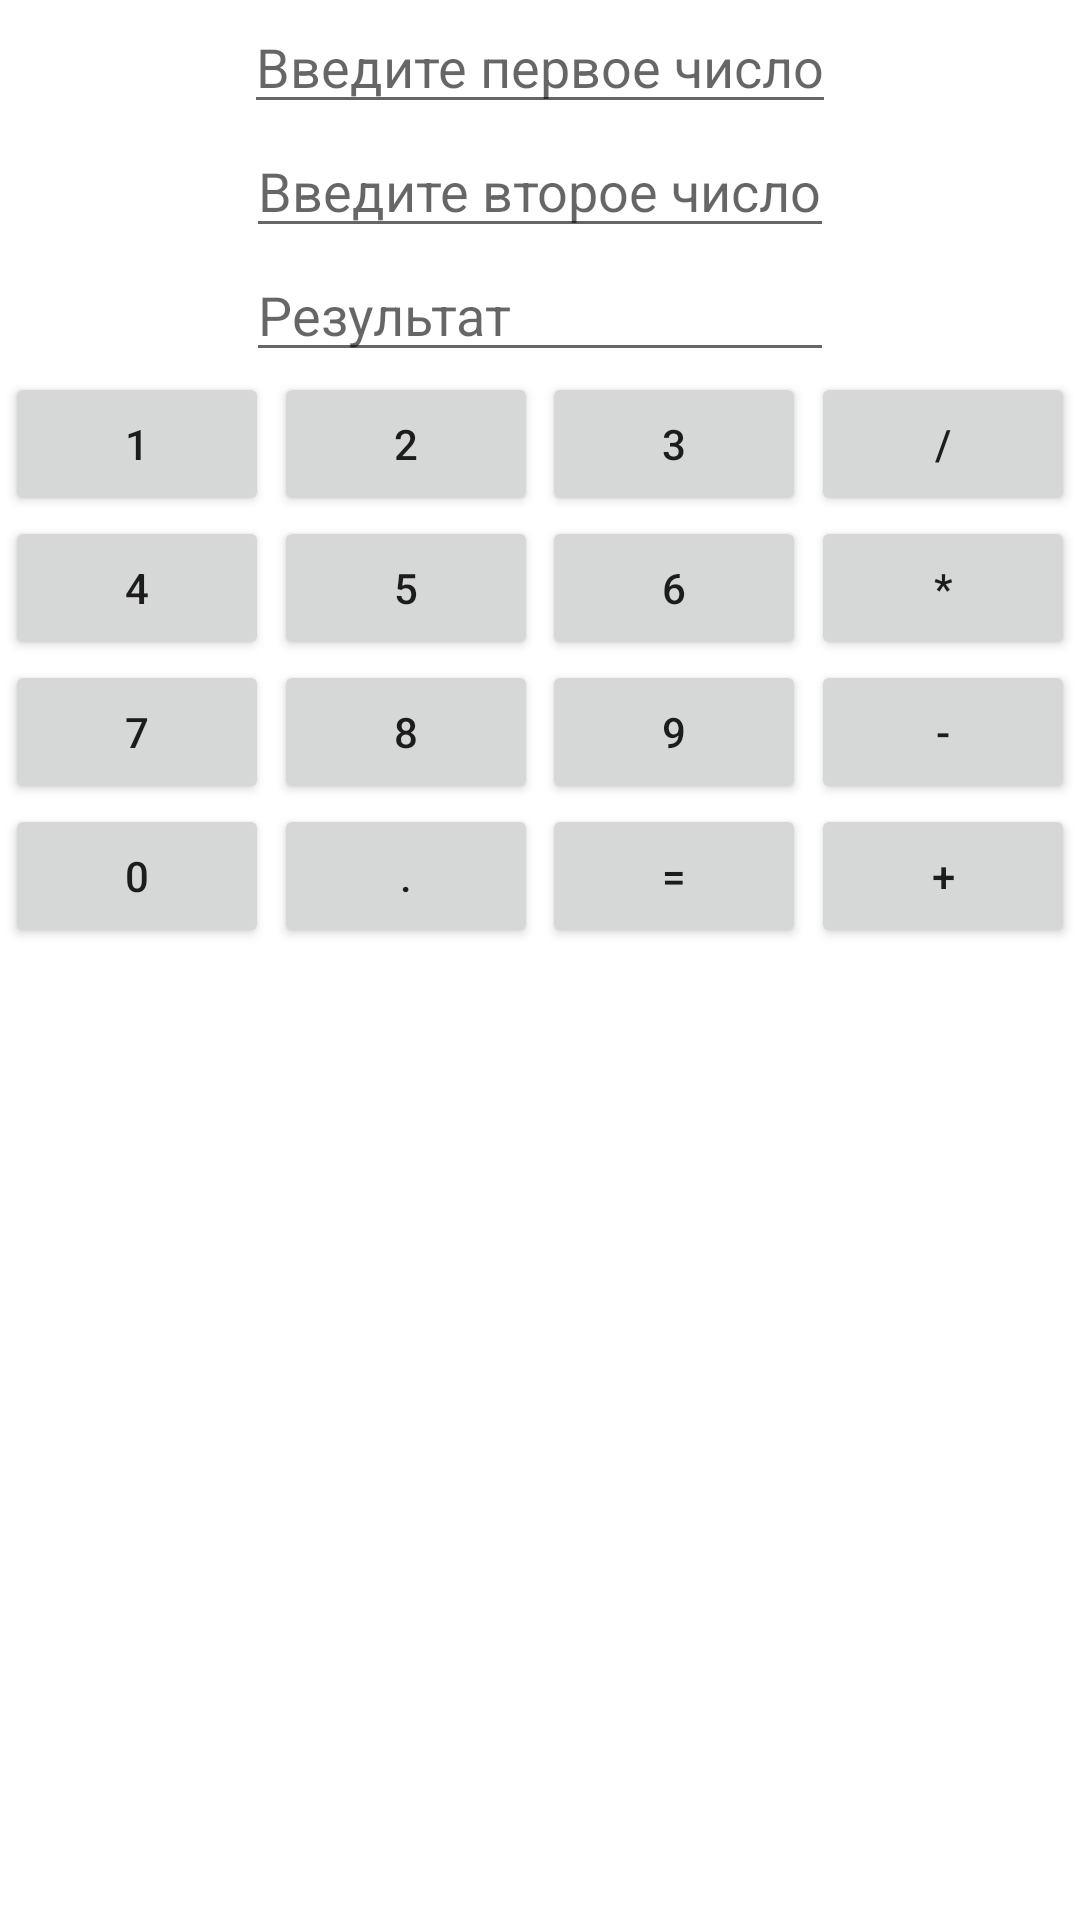

Here is an Android app screen rendered from its layout file. Give the layout XML and the strings, colors and styles it references.
<!-- AndroidManifest.xml: application theme Theme.Calculator -->
<!-- res/layout/activity_main.xml -->
<?xml version="1.0" encoding="utf-8"?>
<androidx.constraintlayout.widget.ConstraintLayout xmlns:android="http://schemas.android.com/apk/res/android"
    xmlns:app="http://schemas.android.com/apk/res-auto"
    xmlns:tools="http://schemas.android.com/tools"
    android:layout_width="match_parent"
    android:layout_height="match_parent"
    tools:context=".MainActivity">

 <EditText
     android:id="@+id/edit_1"
     android:layout_width="wrap_content"
     android:layout_height="wrap_content"
     android:hint="Введите первое число"
     app:layout_constraintTop_toTopOf="parent"
     app:layout_constraintStart_toStartOf="parent"
     app:layout_constraintEnd_toEndOf="parent"
     />

 <EditText
     android:id="@+id/edit_2"
     android:layout_width="wrap_content"
     android:layout_height="wrap_content"
     android:hint="Введите второе число"
     app:layout_constraintTop_toBottomOf="@id/edit_1"
     app:layout_constraintStart_toStartOf="parent"
     app:layout_constraintEnd_toEndOf="parent"
     />

 <EditText
     android:id="@+id/edit_result"
     android:layout_width="0dp"
     android:layout_height="wrap_content"
     android:hint="Результат"
     app:layout_constraintTop_toBottomOf="@id/edit_2"
     app:layout_constraintStart_toStartOf="@id/edit_2"
     app:layout_constraintEnd_toEndOf="@id/edit_2"
      />

 <Button
     android:id="@+id/key_1"
     android:layout_width="wrap_content"
     android:layout_height="wrap_content"
     android:text="@string/key_1"
     app:layout_constraintStart_toStartOf="parent"
     app:layout_constraintTop_toBottomOf="@id/edit_result"
     app:layout_constraintEnd_toStartOf="@id/key_2"

     />

 <Button
     android:id="@+id/key_2"
     android:layout_width="wrap_content"
     android:layout_height="wrap_content"
     android:text="@string/key_2"
     app:layout_constraintTop_toBottomOf="@id/edit_result"
     app:layout_constraintStart_toEndOf="@id/key_1"
     app:layout_constraintEnd_toStartOf="@id/key_3"

     />

 <Button
     android:id="@+id/key_3"
     android:layout_width="wrap_content"
     android:layout_height="wrap_content"
     android:text="@string/key_3"
     app:layout_constraintTop_toBottomOf="@id/edit_result"
     app:layout_constraintStart_toEndOf="@id/key_2"
     app:layout_constraintEnd_toStartOf="@id/key_13"

     />

 <Button
     android:id="@+id/key_13"
     android:layout_width="wrap_content"
     android:layout_height="wrap_content"
     android:text="@string/key_13"
     app:layout_constraintTop_toBottomOf="@id/edit_result"
     app:layout_constraintStart_toEndOf="@id/key_3"
     app:layout_constraintEnd_toEndOf="parent"

     />

 <Button
     android:id="@+id/key_4"
     android:layout_width="wrap_content"
     android:layout_height="wrap_content"
     android:text="@string/key_4"
         app:layout_constraintStart_toStartOf="parent"
     app:layout_constraintTop_toBottomOf="@id/key_1"
     app:layout_constraintEnd_toStartOf="@id/key_5"

     />

 <Button
     android:id="@+id/key_5"
     android:layout_width="wrap_content"
     android:layout_height="wrap_content"
     android:text="@string/key_5"
     app:layout_constraintStart_toEndOf="@id/key_4"
     app:layout_constraintTop_toBottomOf="@id/key_1"
     app:layout_constraintEnd_toStartOf="@id/key_6"
     />

 <Button
     android:id="@+id/key_6"
     android:layout_width="wrap_content"
     android:layout_height="wrap_content"
     android:text="@string/key_6"
     app:layout_constraintStart_toEndOf="@id/key_5"
     app:layout_constraintTop_toBottomOf="@id/key_1"
     app:layout_constraintEnd_toStartOf="@id/key_14"

     />

 <Button
     android:id="@+id/key_14"
     android:layout_width="wrap_content"
     android:layout_height="wrap_content"
     android:text="@string/key_14"
     app:layout_constraintTop_toBottomOf="@id/key_1"
     app:layout_constraintStart_toEndOf="@id/key_6"
     app:layout_constraintEnd_toEndOf="parent"
     />

 <Button
     android:id="@+id/key_7"
     android:layout_width="wrap_content"
     android:layout_height="wrap_content"
     android:text="@string/key_7"

     app:layout_constraintStart_toStartOf="parent"
     app:layout_constraintTop_toBottomOf="@id/key_4"
     app:layout_constraintEnd_toStartOf="@id/key_8"
     />

 <Button
     android:id="@+id/key_8"
     android:layout_width="wrap_content"
     android:layout_height="wrap_content"
     android:text="@string/key_8"

     app:layout_constraintStart_toEndOf="@id/key_7"
     app:layout_constraintTop_toBottomOf="@id/key_4"
     app:layout_constraintEnd_toStartOf="@id/key_9"
     />

 <Button
     android:id="@+id/key_9"
     android:layout_width="wrap_content"
     android:layout_height="wrap_content"
     android:text="@string/key_9"

     app:layout_constraintStart_toEndOf="@id/key_8"
     app:layout_constraintTop_toBottomOf="@id/key_4"
     app:layout_constraintEnd_toStartOf="@id/key_15"
     />

 <Button
     android:id="@+id/key_15"
     android:layout_width="wrap_content"
     android:layout_height="wrap_content"
     android:text="@string/key_15"

     app:layout_constraintTop_toBottomOf="@id/key_4"
     app:layout_constraintStart_toEndOf="@id/key_9"
     app:layout_constraintEnd_toEndOf="parent"
     />

 <Button
     android:id="@+id/key_10"
     android:layout_width="wrap_content"
     android:layout_height="wrap_content"
     android:text="@string/key_10"

     app:layout_constraintStart_toStartOf="parent"
     app:layout_constraintTop_toBottomOf="@id/key_7"
     app:layout_constraintEnd_toStartOf="@id/key_11"
     />

 <Button
     android:id="@+id/key_11"
     android:layout_width="wrap_content"
     android:layout_height="wrap_content"
     android:text="@string/key_11"
     app:layout_constraintStart_toEndOf="@id/key_10"
     app:layout_constraintTop_toBottomOf="@id/key_7"
     app:layout_constraintEnd_toStartOf="@id/key_12"

     />

 <Button
     android:id="@+id/key_12"
     android:layout_width="wrap_content"
     android:layout_height="wrap_content"
     android:text="@string/key_12"
     app:layout_constraintStart_toEndOf="@id/key_11"
     app:layout_constraintTop_toBottomOf="@id/key_7"
     app:layout_constraintEnd_toStartOf="@id/key_16"
     />

 <Button
     android:id="@+id/key_16"
     android:layout_width="wrap_content"
     android:layout_height="wrap_content"
     android:text="@string/key_16"
     app:layout_constraintTop_toBottomOf="@id/key_7"
     app:layout_constraintStart_toEndOf="@id/key_12"
     app:layout_constraintEnd_toEndOf="parent"
     />


</androidx.constraintlayout.widget.ConstraintLayout>
<!-- resources referenced by this layout -->
<resources>
  <string name="key_1">1</string>
  <string name="key_10">0</string>
  <string name="key_11">.</string>
  <string name="key_12">=</string>
  <string name="key_13">/</string>
  <string name="key_14">*</string>
  <string name="key_15">-</string>
  <string name="key_16">+</string>
  <string name="key_2">2</string>
  <string name="key_3">3</string>
  <string name="key_4">4</string>
  <string name="key_5">5</string>
  <string name="key_6">6</string>
  <string name="key_7">7</string>
  <string name="key_8">8</string>
  <string name="key_9">9</string>
  <style name="Theme.Calculator" parent="Theme.MaterialComponents.DayNight.DarkActionBar">
          
          <item name="colorPrimary">@android:color/darker_gray</item>
          <item name="colorPrimaryVariant">@color/purple_700</item>
          <item name="colorOnPrimary">@color/white</item>
          
          <item name="colorSecondary">@color/teal_200</item>
          <item name="colorSecondaryVariant">@color/teal_700</item>
          <item name="colorOnSecondary">@color/black</item>
          
          <item name="android:statusBarColor" tools:targetApi="l">?attr/colorPrimaryVariant</item>
          
      </style>
  <!-- not gathered from this repository: default colours our renderer supplied (Android Studio template values) -->
  <color name="purple_700">#FF3700B3</color>
  <color name="teal_200">#FF03DAC5</color>
  <color name="teal_700">#FF018786</color>
  <color name="black">#FF000000</color>
  <color name="white">#FFFFFFFF</color>
</resources>
